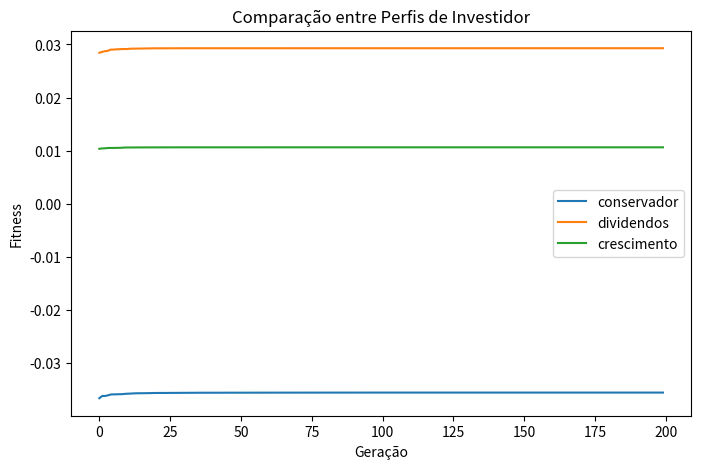

This chart was generated by the following Python code: (Note: this script raises an exception after producing the figure.)
import numpy as np
import random
import matplotlib.pyplot as plt

#Ao adicionar perfis de investidor, o que muda é a função de fitness
perfis = {
    "conservador": {
        "retorno": 0.3,
        "dividendos": 0.2,
        "risco": 0.5
    },
    "dividendos": {
        "retorno": 0.2,
        "dividendos": 0.6,
        "risco": 0.2
    },
    "crescimento": {
        "retorno": 0.6,
        "dividendos": 0.1,
        "risco": 0.3
    }
}

ativos = ["PETR4", "VALE3", "ITUB4", "WEGE3", "BBAS3", #ações
          "HGLG11", "XPLG11", "KNRI11", "MXRF11", "VISC11" #fiis
]

#dados simulados
retornos = np.array([0.15, 0.12, 0.10, 0.18, 0.11, #ações
                     0.08, 0.09, 0.07, 0.06, 0.085 #fiis
]) #retorno esperado

dividendos = np.array([0.10, 0.07, 0.08, 0.02, 0.09, #ações
                       0.11, 0.10, 0.09, 0.12, 0.095 #fiis
]) #dividend yield

riscos = np.array([0.20, 0.18, 0.12, 0.25, 0.14, #ações
                   0.10, 0.11, 0.09, 0.08, 0.10 #fiis
]) #risco individual

#risco --> desvio padrão dos retornos OU volatilidade --> Quanto MAIOR, PIOR

NUM_ATIVOS = len(ativos)
PESO_MIN = 0.05 #peso mínimo que um ativo pode ter em uma carteira, neste caso um ativo ocupa no mínimo 5%
PESO_MAX = 0.35 #peso máximo que um ativo pode ter em uma carteira, neste caso um ativo ocupa no máximo 35%

#criar carteira aleatória (os pesos precisam somar 1)
def criar_carteira():
    #np.random.rand(n) --> gera array com n números aleatórios entre 0 e 1
    pesos = np.random.rand(NUM_ATIVOS) 

    #transforma o vetor aleatório em uma carteira válida e retorna
    return ajustar_carteira(pesos)

#criar população inicial de indivíduos --> Lista de carteiras
def criar_populacao(tamanho):
    #list comprehension
    #[criar_carteira() for _ in range(tamanho)] é equivalente a:
    #populacao = []
    #for i in range(tamanho):
    #    populacao.append(criar_carteira())

    #Cada indivíduo --> Uma carteira
    return [criar_carteira() for _ in range(tamanho)]

#fitness --> maximizar retorno e dividendos e minimizar risco
def fitness(carteira, perfil, penalizacao = True):
    #carteira --> array com pesos [0.1, 0.2, ...]
    #perfil --> dicionario com pesos
    #penalizacao --> liga/desliga penalizacao

    #retorno total da carteira = soma(peso_ativo_n * retorno_ativo_n)
    retorno = np.sum(carteira * retornos)
    dividendos_total = np.sum(carteira * dividendos)
    risco = np.sum(carteira * riscos)
    
    #Maximizar retorno e dividendos (+) e minimizar risco (-)
    score = (
        perfil["retorno"] * retorno +
        perfil["dividendos"] * dividendos_total - 
        perfil["risco"] * risco
    )

    #adicionando penalização por concentração
    #sem isso, o algoritmo genético tende a concentrar valores
    #em dois ativos e investir o mínimo de recursos nos ativos restantes
    if penalizacao:
        #carteira distribuida
        #[0.1, 0.1, ..., 0.1] --> Soma dos quadrados: 0.1

        #carteira concentrada
        #[0.9, 0.0.1, ..., 0.01] --> Soma dos quadrados: 0.82
        concentracao = np.sum(carteira**2)

        #penalização no score
        score -= 0.2 * concentracao
        
    return score

#seleção por torneio
def selecao(populacao, perfil, penalizacao, k=3):
    #escolhe k carteiras aleatórias da lista, sem repetição
    candidatos = random.sample(populacao, k)

    #.sort() --> ordena a lista in-place --> modifica a propria lista
    #key --> define como comparar os elementos --> comparando pelo fitness
    #lambda c: fitness(c, perfil) função anônima que equivale a:
    #def f(c):
    #   return fitness(c, perfil)
    
    #calcula o fitness de cada carteira --> Python precisa chamar a função pra cada elemento
    #fitness(c1), fitness(c2), fitness(c3) e ordena com base nesses valores

    #reverse = True --> Ordena do maior pro menor --> Melhor fitness fica em primeiro
    candidatos.sort(key=lambda c: fitness(c, perfil, penalizacao), reverse=True)

    #retorna o melhor dos k candidatos escolhidos
    return candidatos[0]

#cruzamento
def cruzamento(pai1, pai2):
    #random.randint(1, NUM_ATIVOS-1) --> gera um número inteiro aleatório entre 1 e NUM_ATIVOS-1
    #inclui os dois extremos
    ponto = random.randint(1, NUM_ATIVOS-1)

    #Fatiamento de array / Slicing
    #pai1[:ponto] --> pega do início até ponto - 1
    #pai2[ponto:] --> pega do ponto até o final

    #np.concatenate --> junta arrays
    #Obs.: precisa passar uma tupla como parâmetro: (array1, array2)
    filho = np.concatenate((pai1[:ponto], pai2[ponto:]))

    #pai1 = [A, A, A, A, A, A]
    #pai2 = [B, B, B, B, B, B]
    #ponto = 3
    #pai1[:3] --> [A, A, A]
    #pai2[3:] --> [B, B, B]
    #filho = [A, A, A, B, B, B]
    
    #cruzamento do tipo crossover

    #ajuste da carteira para estar de acordo com restrições
    return ajustar_carteira(filho)

#mutação --> pequena alteração nos pesos
#introduz novidade no sistema
def mutacao(carteira, taxa=0.1):
    #random.random() --> gera número aleatório entre 0 e 1
    #como taxa = 0.1, 10% de chance de mutação
    #90% das vezes nada ocorre
    #10% das vezes mutação ocorre
    if random.random() < taxa:
        #escolha de índice aleatório da carteira
        i = random.randint(0, NUM_ATIVOS-1)

        #np.random.normal(0, 0.05) gera um número com distribuição normal (gaussiana)
        #média = 0, desvio_padrão = 0.05
        #para criar uma pequena variação, como +0.02, -0.01, +0.07, -0.03
        
        #altera o peso de um ativo na carteira
        carteira[i] += np.random.normal(0, 0.05)

        #ajuste da carteira para estar de acordo com restrições
        carteira = ajustar_carteira(carteira)

    return carteira

def algoritmo_genetico(perfil, elitismo = False, penalizacao = True):
    #perfil --> define o tipo de investidor
    #elitismo --> ativa ou desativa preservação dos melhores
    #penalização --> ativa ou desativa diversificação

    #Parâmetros do algoritmo
    TAM_POP = 100
    GERACOES = 200
    ELITE_SIZE = 3 if elitismo else 0

    #população inicial --> criar 100 carteira aleatórias
    populacao = criar_populacao(TAM_POP)

    #lista para guardar o melhor valor de cada geração --> utilizado nos gráficos
    historico_fitness = []

    #loop principal --> evolução
    #repete 200 vezes
    for geracao in range(GERACOES):
        #Avaliação da população
        #list comprehension
        #fitness_pop = [fitness(c, perfil, penalizacao) for c in populacao]
        #equivale a:
        #fitness_pop = []
        #for c in populacao:
        #   fitness_pop.append(fitness(c, perfil, penalizacao))

        #lista com os scores
        fitness_pop = [
            fitness(c, perfil, penalizacao) for c in populacao
        ]
        
        #guarda o melhor resultado da geração
        melhor_fitness = max(fitness_pop)
        historico_fitness.append(melhor_fitness)

        #construção da próxima geração
        nova_pop = []

        #Se ELITE_SIZE for zero, simplesmente roda algoritmo genetico com nova_pop vazia
        if ELITE_SIZE > 0:
            #sorted() --> retorna nova lista, não modifica original
            #Ordena população (melhores primeiro)
            populacao_ordenada = sorted(
                populacao,
                key=lambda c: fitness(c, perfil, penalizacao),
                reverse=True
            )
            #Elitismo (copiando os melhores para nova_pop)
            #populacao_ordenada[:ELITE_SIZE] --> pega os 3 melhores
            #extend --> adiciona vários elementos pra à lista
            nova_pop.extend(populacao_ordenada[:ELITE_SIZE])
        
        #gerar nova população, continua até ter 100 indivíduos
        while len(nova_pop) < TAM_POP:
            
            #escolhe dois pais
            pai1 = selecao(populacao, perfil, penalizacao)
            pai2 = selecao(populacao, perfil, penalizacao)

            #mistura os pais
            filho = cruzamento(pai1, pai2)

            #mutação aleatória
            filho = mutacao(filho)

            #adiciona filho à população
            nova_pop.append(filho)

        #atualiza população --> nova geração substitui a antiga
        populacao = nova_pop

    #pega a melhor carteira da última geração
    melhor = max(populacao, key=lambda c: fitness(c, perfil, penalizacao))

    return melhor, historico_fitness

#Fazer com que a carteira respeite PESO_MIN e PESO_MAX
def ajustar_carteira(pesos):
    # limita cada valor do array numpy pesos [0.2, 0.1, ...] entre um mínimo e um máximo
    pesos = np.clip(pesos, PESO_MIN, PESO_MAX)
    
    # normaliza --> Faz a soma dos pesos virar 100%
    pesos = pesos / np.sum(pesos)
    
    # garante novamente limites após normalização
    for i in range(len(pesos)):
        if pesos[i] > PESO_MAX:
            pesos[i] = PESO_MAX
        if pesos[i] < PESO_MIN:
            pesos[i] = PESO_MIN

    # normaliza novamente (necessário pois valores podem ser alterados no for)
    pesos = pesos / np.sum(pesos)

    #retorna o array ajustado
    return pesos

#Melhores carteiras por perfil
PATH = "graficos/ag/"

#gráfico comparação entre perfis com elitismo
plt.figure(figsize=(8,5))

for nome, perfil in perfis.items():
    _, hist = algoritmo_genetico(perfil, elitismo=True, penalizacao=True)
    plt.plot(hist, label=nome)

plt.title("Comparação entre Perfis de Investidor")
plt.xlabel("Geração")
plt.ylabel("Fitness")
plt.legend()

plt.savefig(f"{PATH}comparacao_perfis.png", dpi=300)
plt.show()

for nome, perfil in perfis.items():
    
    #executa algoritmo
    _, hist_sem = algoritmo_genetico(perfil, elitismo=False, penalizacao=True)
    melhor_carteira, hist_com = algoritmo_genetico(perfil, elitismo=True, penalizacao=True)

    retorno = np.sum(melhor_carteira * retornos)
    dividendos_total = np.sum(melhor_carteira * dividendos)
    risco = np.sum(melhor_carteira * riscos)

    print(f"\nPerfil: {nome.upper()}")
    print("-" * 30)

    for ativo, peso in zip(ativos, melhor_carteira):
        print(f"{ativo}: {peso:.2%}")

    print("\nMétricas:")
    print(f"Retorno: {retorno:.4f}")
    print(f"Dividendos: {dividendos_total:.4f}")
    print(f"Risco: {risco:.4f}")

    #cria figura com 2 gráficos
    plt.figure(figsize=(10, 4))

    #gráfico sem elitismo
    plt.subplot(1, 2, 1)
    plt.plot(hist_sem)
    plt.title(f"{nome.capitalize()} - Sem Elitismo")
    plt.xlabel("Geração")
    plt.ylabel("Fitness")

    #gráfico com elitismo
    plt.subplot(1, 2, 2)
    plt.plot(hist_com)
    plt.title(f"{nome.capitalize()} - Com Elitismo")
    plt.xlabel("Geração")
    plt.ylabel("Fitness")

    plt.tight_layout()

    #salva imagem
    plt.savefig(f"{PATH}{nome}_elitismo.png", dpi=300)
    plt.show()

    #grafico da carteira
    plt.figure(figsize=(6,6))

    plt.pie(melhor_carteira, labels=ativos, autopct='%1.1f%%')

    plt.title(f"Distribuição da Carteira - {nome.capitalize()}")

    plt.savefig(f"{PATH}carteira_{nome.capitalize()}.png", dpi=300)
    plt.show()
